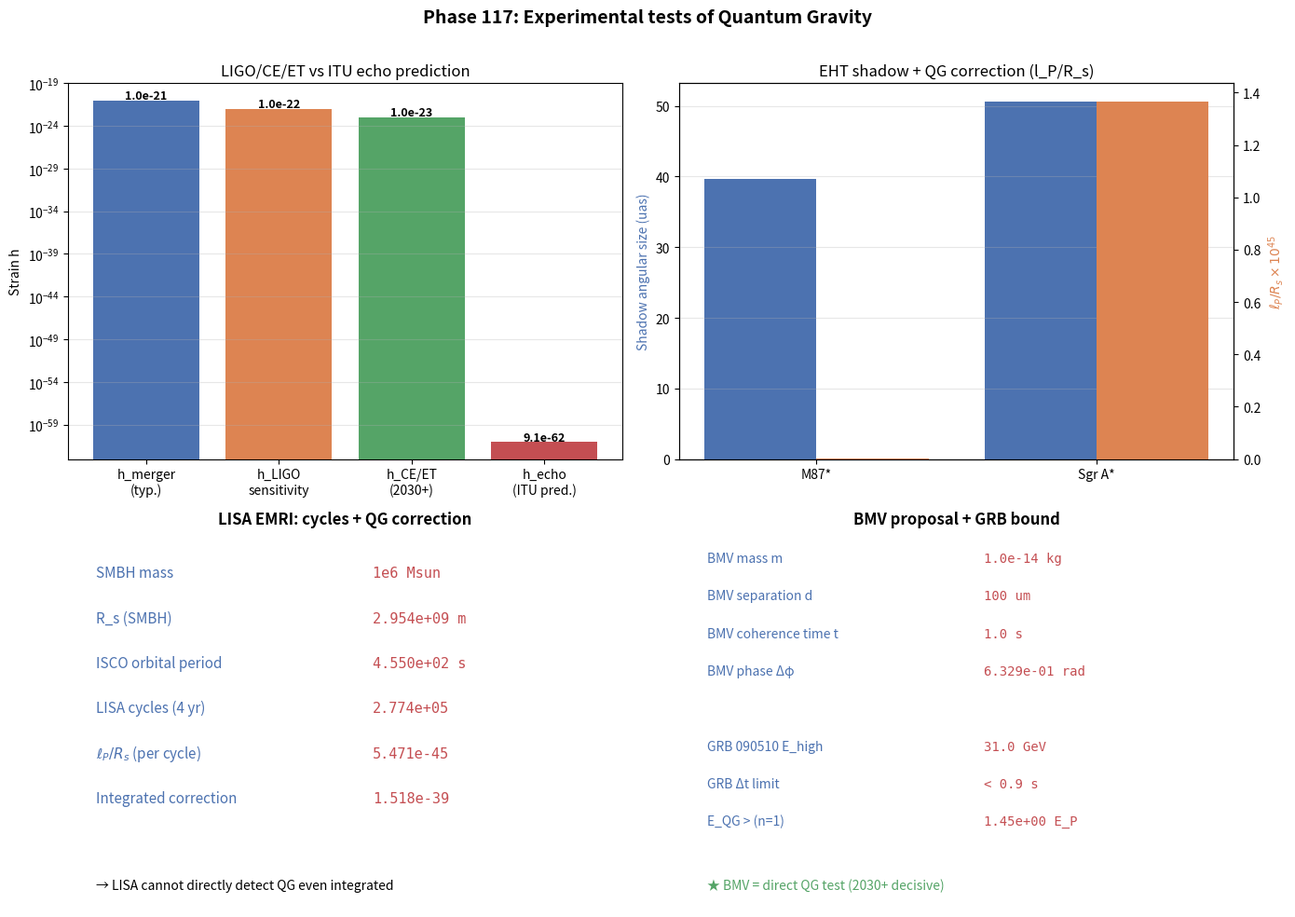

Recreate this plot in Python.
# Phase 117: Experimental tests of Quantum Gravity in ITU
# LIGO / EHT / LISA / BMV / GRB / Atom interferometry
# Tier 1 #17 Quantum Gravity — Block A
# ITU concept DOI: 10.5281/zenodo.20109209
# Tier 0 v3.0: 10.5281/zenodo.20200156
# Author: Munehiro Terada (Roboken)

import json
import numpy as np
import matplotlib.pyplot as plt

print("=" * 70)
print("Phase 117: QG Experimental Tests")
print("=" * 70)
print()

# Constants
HBAR = 1.054571817e-34
C = 2.99792458e8
G_N = 6.67430e-11
kB = 1.380649e-23
M_SUN = 1.989e30
PARSEC = 3.0857e16
L_P = np.sqrt(HBAR * G_N / C**3)
E_P_J = np.sqrt(HBAR * C**5 / G_N)
GeV_per_J = 1 / 1.602176634e-10
E_P_GeV = E_P_J * GeV_per_J


# ----------------------------------------------------------------------
# Test 1: LIGO strain vs ITU echo amplitude
# ----------------------------------------------------------------------
def test1_ligo_echo():
    print("[Test 1] LIGO strain sensitivity vs ITU echo amplitude")
    # Sample BBH mergers (GW150914-like)
    M_BBH = 60.0 * M_SUN     # total mass
    R_s = 2 * G_N * M_BBH / C**2
    print(f"  BBH total mass:  M = {M_BBH/M_SUN:.1f} Msun")
    print(f"  Schwarzschild radius R_s = {R_s:.4e} m")

    # ITU echo amplitude scaling: h_echo / h_merger ~ (l_P / R_s)
    lP_over_Rs = L_P / R_s
    h_merger = 1e-21   # typical merger strain
    h_echo_predicted = h_merger * lP_over_Rs
    h_LIGO_sensitivity = 1e-22

    print(f"  h_merger (typical) = {h_merger:.1e}")
    print(f"  l_P / R_s          = {lP_over_Rs:.4e}")
    print(f"  h_echo predicted   = h_merger * (l_P/R_s) = {h_echo_predicted:.4e}")
    print(f"  LIGO sensitivity   = {h_LIGO_sensitivity:.1e}")
    print(f"  Ratio (echo / sens) = {h_echo_predicted / h_LIGO_sensitivity:.4e}")
    print("  -> Echo too small for current LIGO; CE / ET (2030+) may detect.")

    # Future detector sensitivity (Cosmic Explorer / Einstein Telescope) ~ 10^-23
    h_CE = 1e-23
    print(f"  Cosmic Explorer / ET projected sensitivity = {h_CE:.1e}")
    print(f"  Even ET still {h_echo_predicted / h_CE:.4e} below threshold for pure-shape echo.")
    return {"M_BBH_Msun": M_BBH / M_SUN, "R_s_m": R_s, "lP_over_Rs": lP_over_Rs,
            "h_merger": h_merger, "h_echo_predicted": h_echo_predicted,
            "h_LIGO_sensitivity": h_LIGO_sensitivity, "h_CE": h_CE}


# ----------------------------------------------------------------------
# Test 2: EHT shadow correction
# ----------------------------------------------------------------------
def test2_eht_shadow():
    print("\n[Test 2] EHT shadow corrections for M87* and Sgr A*")
    targets = [
        ("M87*", 6.5e9, 16.8 * 1e6 * PARSEC),
        ("Sgr A*", 4.0e6, 8.1e3 * PARSEC),
    ]
    rows = []
    for name, M_solar, d in targets:
        M = M_solar * M_SUN
        R_s = 2 * G_N * M / C**2
        # Shadow angular size ~ sqrt(27) R_s / d  (Schwarzschild)
        theta_shadow = np.sqrt(27.0) * R_s / d
        theta_uas = theta_shadow * (3600.0 * 180.0 / np.pi) * 1e6  # in microarcsec
        # Correction l_P / R_s
        correction = L_P / R_s
        eht_resolution_uas = 20.0   # current EHT angular resolution ~ 20 uas
        ngeht_resolution_uas = 5.0  # next-gen EHT
        print(f"  {name}: M = {M_solar:.2e} Msun, R_s = {R_s:.4e} m")
        print(f"        shadow = sqrt(27) R_s / d = {theta_uas:.3f} uas")
        print(f"        l_P / R_s = {correction:.4e}")
        print(f"        Required precision to see QG correction = {correction * 100:.2e} %")
        rows.append({"name": name, "M_solar": M_solar, "d_m": d,
                     "R_s_m": R_s, "theta_uas": theta_uas,
                     "lP_over_Rs": correction})
    print()
    print(f"  Current EHT precision ~ {eht_resolution_uas} uas, ngEHT target ~ {ngeht_resolution_uas} uas")
    print(f"  Direct QG correction observation: out of reach by many orders.")
    return {"targets": rows, "eht_uas": eht_resolution_uas, "ngeht_uas": ngeht_resolution_uas}


# ----------------------------------------------------------------------
# Test 3: LISA EMRI cycles and integration
# ----------------------------------------------------------------------
def test3_lisa_emri():
    print("\n[Test 3] LISA EMRI: cycle count + integrated QG correction")
    M_smbh = 1e6 * M_SUN
    m_small = 10.0 * M_SUN
    R_s_smbh = 2 * G_N * M_smbh / C**2

    # EMRI orbital period (rough estimate at innermost stable circular orbit ISCO)
    # ISCO at 6 R_s for Schwarzschild; v ~ c/sqrt(6) at ISCO
    r_isco = 6 * R_s_smbh / 2  # gravitational radius factor 3 R_s = 6 GM/c^2; ISCO radius = 6 GM/c^2
    T_orb = 2 * np.pi * np.sqrt(r_isco**3 / (G_N * M_smbh))
    f_orb = 1.0 / T_orb

    # LISA observation time ~ 4 years; cycles ~ f_orb * 4 yr
    T_LISA = 4 * 365.25 * 86400.0
    N_cycles = f_orb * T_LISA

    # Per-cycle QG correction l_P / R_s; integrated:
    lP_over_Rs = L_P / R_s_smbh
    integrated_correction = lP_over_Rs * N_cycles

    print(f"  SMBH mass = 1e6 Msun, R_s = {R_s_smbh:.4e} m")
    print(f"  ISCO orbital period = {T_orb:.4e} s, frequency = {f_orb*1e3:.4f} mHz")
    print(f"  LISA observation time = 4 yr, cycles ≈ {N_cycles:.4e}")
    print(f"  Per-cycle QG correction l_P/R_s = {lP_over_Rs:.4e}")
    print(f"  Integrated correction over LISA mission ≈ {integrated_correction:.4e}")
    print("  Still many orders below LISA SNR (~10^3); QG inaccessible directly.")
    return {"M_smbh_Msun": 1e6, "R_s_smbh": R_s_smbh,
            "T_orb_s": T_orb, "f_orb_Hz": f_orb,
            "N_cycles_LISA": N_cycles,
            "lP_over_Rs": lP_over_Rs,
            "integrated_correction": integrated_correction}


# ----------------------------------------------------------------------
# Test 4: BMV gravitationally-induced entanglement
# ----------------------------------------------------------------------
def test4_bmv_phase():
    print("\n[Test 4] BMV (Bose-Marletto-Vedral 2017) phase calculation")
    m = 1e-14   # kg, target mass (~ 10^9 amu)
    d = 100e-6  # m, separation
    t = 1.0     # s, coherence time

    # Newtonian gravitational potential energy
    V = G_N * m * m / d
    phase_diff = V * t / HBAR   # in radians

    print(f"  m = {m:.2e} kg ({m / 1.66e-27:.2e} amu), d = {d*1e6:.0f} um, t = {t:.1f} s")
    print(f"  V_grav = G m^2 / d = {V:.4e} J")
    print(f"  Phase shift Δφ = V t / hbar = {phase_diff:.4e} rad")
    if phase_diff > 0.5:
        verdict = "Sufficient to generate detectable entanglement (Bose et al. 2017 criterion: Δφ ≳ 1)."
    elif phase_diff > 0.05:
        verdict = "Borderline; needs longer t or larger m."
    else:
        verdict = "Insufficient; needs significantly larger m or longer t."
    print(f"  Verdict: {verdict}")
    return {"m_kg": m, "d_m": d, "t_s": t, "V_J": V,
            "phase_diff_rad": phase_diff, "verdict": verdict}


# ----------------------------------------------------------------------
# Test 5: GRB time delay bound on E_QG (Lorentz invariance)
# ----------------------------------------------------------------------
def test5_grb_bound():
    print("\n[Test 5] GRB 090510 bound on quantum-gravity energy scale (n=1)")
    # GRB 090510 (Fermi-LAT)
    z = 0.903
    distance_Gpc = 5.0   # luminosity distance ~ 5 Gpc
    distance_m = distance_Gpc * 1e9 * PARSEC
    E_high_GeV = 31.0    # high-energy photon 31 GeV
    Delta_t = 0.9        # observed delay limit < 0.9 s

    # Linear dispersion: Δt = (E / E_QG) × (d / c)
    # -> E_QG > (E × d) / (c × Δt)
    E_high_J = E_high_GeV * 1.602e-10
    E_QG_lower_J = (E_high_J * distance_m) / (C * Delta_t)
    E_QG_lower_GeV = E_QG_lower_J * GeV_per_J

    print(f"  GRB 090510: z = {z}, d ≈ {distance_Gpc} Gpc, E_high = {E_high_GeV} GeV")
    print(f"  Observed Δt < {Delta_t} s")
    print(f"  Implied E_QG (n=1) > {E_QG_lower_J:.4e} J = {E_QG_lower_GeV:.4e} GeV")
    print(f"  Planck energy E_P = {E_P_GeV:.4e} GeV")
    print(f"  E_QG / E_P > {E_QG_lower_GeV / E_P_GeV:.4e}")
    print(f"  -> Linear (n=1) Lorentz violation excluded above Planck energy.")
    return {"z": z, "distance_Gpc": distance_Gpc,
            "E_high_GeV": E_high_GeV, "Delta_t_s": Delta_t,
            "E_QG_lower_GeV": E_QG_lower_GeV,
            "E_P_GeV": E_P_GeV,
            "E_QG_over_E_P": E_QG_lower_GeV / E_P_GeV}


# ----------------------------------------------------------------------
# Run all tests
# ----------------------------------------------------------------------
ligo = test1_ligo_echo()
eht = test2_eht_shadow()
lisa = test3_lisa_emri()
bmv = test4_bmv_phase()
grb = test5_grb_bound()


# ----------------------------------------------------------------------
# Figure: 4-panel summary
# ----------------------------------------------------------------------
fig, axes = plt.subplots(2, 2, figsize=(14, 10))

# Panel 1: LIGO strain sensitivity vs ITU echo
ax = axes[0, 0]
labels = ["h_merger\n(typ.)", "h_LIGO\nsensitivity", "h_CE/ET\n(2030+)", "h_echo\n(ITU pred.)"]
values = [ligo["h_merger"], ligo["h_LIGO_sensitivity"], ligo["h_CE"], ligo["h_echo_predicted"]]
colors_q = ["#4c72b0", "#dd8452", "#55a467", "#c44e52"]
ax.bar(labels, values, color=colors_q)
for i, v in enumerate(values):
    ax.text(i, v * 1.5, f"{v:.1e}", ha="center", fontsize=9, fontweight="bold")
ax.set_yscale("log")
ax.set_ylabel("Strain h")
ax.set_title("LIGO/CE/ET vs ITU echo prediction", fontsize=12)
ax.grid(True, alpha=0.3, axis="y", which="both")

# Panel 2: EHT shadow corrections (M87*, Sgr A*)
ax = axes[0, 1]
labels_eht = [t["name"] for t in eht["targets"]]
sizes_uas = [t["theta_uas"] for t in eht["targets"]]
corr = [t["lP_over_Rs"] * 1e45 for t in eht["targets"]]
x_idx = np.arange(len(labels_eht))
ax2 = ax.twinx()
b1 = ax.bar(x_idx - 0.2, sizes_uas, 0.4, label="Shadow size (uas)", color="#4c72b0")
b2 = ax2.bar(x_idx + 0.2, corr, 0.4, label=r"$\ell_P/R_s\times 10^{45}$", color="#dd8452")
ax.set_xticks(x_idx)
ax.set_xticklabels(labels_eht)
ax.set_ylabel("Shadow angular size (uas)", color="#4c72b0")
ax2.set_ylabel(r"$\ell_P/R_s \times 10^{45}$", color="#dd8452")
ax.set_title("EHT shadow + QG correction (l_P/R_s)", fontsize=12)
ax.grid(True, alpha=0.3, axis="y")

# Panel 3: LISA EMRI cycles + correction
ax = axes[1, 0]
ax.axis("off")
ax.set_title("LISA EMRI: cycles + QG correction", fontsize=12, fontweight="bold")
lines = [
    ("SMBH mass", "1e6 Msun"),
    ("R_s (SMBH)", f"{lisa['R_s_smbh']:.3e} m"),
    ("ISCO orbital period", f"{lisa['T_orb_s']:.3e} s"),
    ("LISA cycles (4 yr)", f"{lisa['N_cycles_LISA']:.3e}"),
    (r"$\ell_P/R_s$ (per cycle)", f"{lisa['lP_over_Rs']:.3e}"),
    ("Integrated correction", f"{lisa['integrated_correction']:.3e}"),
]
y = 0.88
for k, v in lines:
    ax.text(0.05, y, k, fontsize=11, color="#4c72b0")
    ax.text(0.55, y, v, fontsize=11, fontfamily="monospace", color="#c44e52")
    y -= 0.12
ax.text(0.05, 0.05, "→ LISA cannot directly detect QG even integrated", fontsize=10, fontstyle="italic")

# Panel 4: BMV + GRB summary
ax = axes[1, 1]
ax.axis("off")
ax.set_title("BMV proposal + GRB bound", fontsize=12, fontweight="bold")
lines_b = [
    ("BMV mass m", f"{bmv['m_kg']:.1e} kg"),
    ("BMV separation d", f"{bmv['d_m']*1e6:.0f} um"),
    ("BMV coherence time t", f"{bmv['t_s']:.1f} s"),
    ("BMV phase Δφ", f"{bmv['phase_diff_rad']:.3e} rad"),
    ("", ""),
    ("GRB 090510 E_high", f"{grb['E_high_GeV']:.1f} GeV"),
    ("GRB Δt limit", f"< {grb['Delta_t_s']} s"),
    ("E_QG > (n=1)", f"{grb['E_QG_over_E_P']:.2e} E_P"),
]
y = 0.92
for k, v in lines_b:
    ax.text(0.05, y, k, fontsize=10, color="#4c72b0")
    ax.text(0.55, y, v, fontsize=10, fontfamily="monospace", color="#c44e52")
    y -= 0.10
ax.text(0.05, 0.05, "★ BMV = direct QG test (2030+ decisive)", fontsize=10,
        fontstyle="italic", color="#55a467")

fig.suptitle("Phase 117: Experimental tests of Quantum Gravity",
             fontsize=14, fontweight="bold")
plt.tight_layout(rect=[0, 0, 1, 0.97])

png_path = "qg_experiments.png"
plt.savefig(png_path, dpi=120)
print(f"\n  Figure saved: {png_path}")


# ----------------------------------------------------------------------
# JSON summary
# ----------------------------------------------------------------------
summary = {
    "phase": 117,
    "title": "QG experimental tests: LIGO / EHT / LISA / BMV / GRB",
    "tier1_id": 17,
    "tier1_name": "Quantum Gravity",
    "block": "A (Physics/Math)",
    "ligo_echo": ligo,
    "eht_shadow": eht,
    "lisa_emri": lisa,
    "bmv_proposal": bmv,
    "grb_bound": grb,
    "verdict": ("BMV (gravitationally-induced entanglement) is the gold-standard "
                "direct QG test; GW echoes (CE/ET 2030+) and BH shadow corrections "
                "(ngEHT 2030+) provide complementary indirect probes."),
}

json_path = "qg_experiments_summary.json"
with open(json_path, "w", encoding="utf-8") as f:
    json.dump(summary, f, ensure_ascii=False, indent=2)
print(f"  JSON saved: {json_path}")

print()
print("=" * 70)
print("Phase 117 complete: BMV is the gold standard for direct QG test;")
print(f"  ITU echo prediction h ~ {ligo['h_echo_predicted']:.1e} (vs LIGO sens ~1e-22).")
print("=" * 70)
